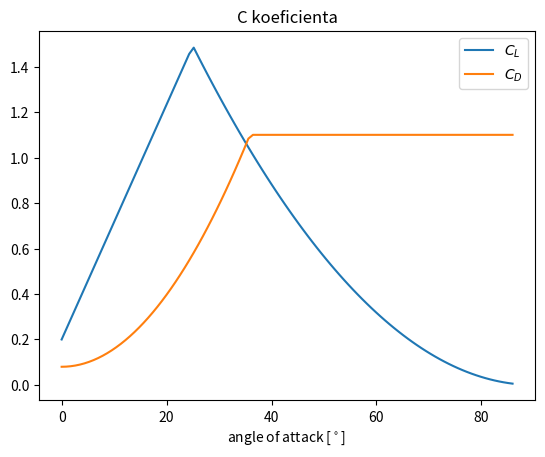
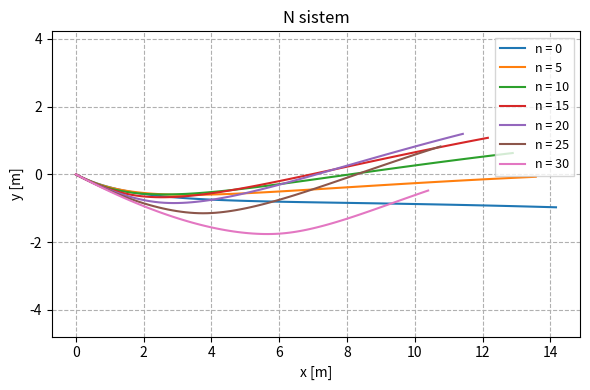

Write the Python code that produced these figures, in order.
import matplotlib.pyplot as plt
import numpy as np
from scipy.integrate import odeint
from warnings import warn

# D je koordinatni sistem diska ob t=0, N je koordinatni sistem x, y

def frisbee_D(y, t, C_L, C_D, K, theta, g, stall_angle):
    d1, d2, v1, v2 = y
    v = (v1**2 + v2**2)**0.5
    alpha = np.arctan(-v2 / v1)

    if alpha > stall_angle:
        warn('Angle of attack > stall_angle => {}°'.format(stall_angle * 180 / np.pi))

    L1 = K * C_L(alpha) * (-v2) * v
    L2 = K * C_L(alpha) * v1 * v
    D1 = K * C_D(alpha) * (-v1) * v
    D2 = K * C_D(alpha) * (-v2) * v
    a1 = L1 + D1 - g * np.sin(theta)
    a2 = L2 + D2 - g * np.cos(theta)
    dydt = [v1, v2, a1, a2]
    return dydt

def frisbee_D_to_N(sol, R0_0R):
    return np.matmul(R0_0R, sol.T).T

def initial_N_to_D(d1, d2, v1, v2, R0_0R):
    return np.matmul(R0_0R.T, np.array([d1, d2, v1, v2])).T

def plot_1_all(t, K, g, theta, C_L, C_D, stall_angle, inital, inital_in_N=True):
    R = np.array([[np.cos(theta), -np.sin(theta)], [np.sin(theta), np.cos(theta)]])
    R0_0R = np.block([[R, np.zeros((2,2))], [np.zeros((2,2)), R]])   # diagonalna blocna

    # C_L0, C_Lalpha, C_D0, C_Dalpha = C_dict['C_L0'], C_dict['C_Lalpha'], C_dict['C_D0'], C_dict['C_Dalpha']

    # zacetne v D ali N sistemu, v1 v D >= 0 drugace se obrne
    x, y, vx, vy = inital
    if inital_in_N:
        y0 = initial_N_to_D(x, y, vx, vy, R0_0R)
    else:
        y0 = (x, y, vx, vy)

    sol = odeint(frisbee_D, y0, t, args=(C_L, C_D, K, theta, g, stall_angle))
    N_sistem = frisbee_D_to_N(sol, R0_0R)

    fig, (ax1, ax2, ax3) = plt.subplots(nrows=3, ncols=1, figsize = (6, 8))
    ax1.plot(t, sol[:, 0], label='$d_1$')
    ax1.plot(t, sol[:, 1], label='$d_2$')
    ax1.plot(t, sol[:, 2], label='$v_1$')
    ax1.plot(t, sol[:, 3], label='$v_2$')
    ax1.grid(linestyle='--')
    ax1.legend(fancybox=False, prop={'size':9})

    ax2.plot(N_sistem[:, 0], N_sistem[:, 1], label='(x, y), N sistem')
    ax2.plot(sol[:, 0], sol[:, 1], label='$(d_1, d_2)$, D sistem')
    ax2.grid(linestyle='--')
    ax2.legend(fancybox=False, prop={'size':9})
    ax2.set_xlabel('x, d1 [m]')
    ax2.set_ylabel('y, d2 [m]')
    ax2.axis('equal')


    ax3.plot(N_sistem[:, 2], N_sistem[:, 3], label='$(v_x, v_y)$, N sistem')
    ax3.plot(sol[:, 2], sol[:, 3], label='$(v_{d1}, v_{d2})$, D sistem')
    ax3.grid(linestyle='--')
    ax3.legend(fancybox=False, prop={'size':9})
    ax3.set_xlabel('$v_x, v_{d1}$ [m/s]')
    ax3.set_ylabel('$v_y, v_{d2}$ [m/s]')
    plt.tight_layout()
    plt.show()

def plot_N_trajectories(t, K, g, theta_list, C_L_list, C_D_list, stall_angle_list, inital_list, inital_in_N=True):
    fig, ax = plt.subplots(nrows=1, ncols=1, figsize = (6, 4))  

    for i in range(len(theta_list)):
        R = np.array([[np.cos(theta_list[i]), -np.sin(theta_list[i])], [np.sin(theta_list[i]), np.cos(theta_list[i])]])
        R0_0R = np.block([[R, np.zeros((2,2))], [np.zeros((2,2)), R]])   # diagonalna blocna
        # C_L0, C_Lalpha, C_D0, C_Dalpha = C_list[i]['C_L0'], C_list[i]['C_Lalpha'], C_list[i]['C_D0'], C_list[i]['C_Dalpha']
        
        # zacetne v D ali N sistemu, v1 v D >= 0 drugace se obrne
        x, y, vx, vy = inital_list[i]
        if inital_in_N:
            y0 = initial_N_to_D(x, y, vx, vy, R0_0R)
        else:
            y0 = (x, y, vx, vy)

        sol = odeint(frisbee_D, y0, t, args=(C_L_list[i], C_D_list[i], K, theta_list[i], g, stall_angle_list[i]))
        N_sistem = frisbee_D_to_N(sol, R0_0R)
        ax.plot(N_sistem[:, 0], N_sistem[:, 1], label='n = {}'. format((i) * 5))   # prilagodi

    ax.legend(fancybox=False, prop={'size':9})
    ax.grid(linestyle='--')
    ax.set_xlabel('x [m]')
    ax.set_ylabel('y [m]')
    ax.axis('equal')
    ax.set_title('N sistem')     
    plt.tight_layout()
    # plt.savefig('med_razlicni_koti.png', dpi=600, bbox_inches='tight')
    plt.show()

def C_L_cutoff(C_L0, C_Lalpha, stall_angle):
    '''Lift cutoff pri stall angle: rad'''
    a = (C_L0 + C_Lalpha * stall_angle) / (1 * (stall_angle - np.pi / 2)**2)

    def C_L(alpha):
        if alpha >= stall_angle:
            return a * (alpha - np.pi / 2)**2
        else:
            return C_L0 + C_Lalpha * alpha
    return C_L

def C_D_cutoff(C_D0, C_Dalpha, C_90):
    '''Drag cutoff pri alpha, ko C_D = C_90, C_90 = za disk pri kotu 90°'''
    alpha_cutoff = ((C_90 - C_D0) / C_Dalpha)**0.5

    def C_D(alpha):
        if alpha >= alpha_cutoff:
            return C_90
        else:
            return C_D0 + C_Dalpha * alpha**2            
    return C_D

g = 9.8
m = 0.175 # competition disc
# m = 0.027   # gravity disc
# A = 0.0616 # competition disc
A = 0.057 # iz clanka
# A = 0.00312 # gravity disc

ro = 1.23
K = A * ro / (2 * m)

# https://www.youtube.com/watch?v=BTiLOtF-LGY, 5:36, interpolacija
# alpha = np.array([0, 10, 20, 30, 40, 45]) * np.pi / 180
# C_L = np.array([5.5, 8.56, 13.5, 17.6, 21.2, 28.75])
# C_D = np.array([0.1, 0.25, 0.35, 0.41, 0.44, 0.68])

C0_dict = {'C_L0':0.0, 'C_Lalpha':0.0, 'C_D0':0.0, 'C_Dalpha':0.0}
C1_dict = {'C_L0':0.15, 'C_Lalpha':1.4, 'C_D0':0.08, 'C_Dalpha':2.72}   # clanek za_koeficiente1, za_koeficeinte2
C2_dict = {'C_L0':0.188, 'C_Lalpha':2.37, 'C_D0':0.15, 'C_Dalpha':1.24} # clanek identification_of...
C3_dict = {'C_L0':0.2, 'C_Lalpha':2.96, 'C_D0':0.08, 'C_Dalpha':2.60}   # -||-
C4_dict = {'C_L0':-0.40, 'C_Lalpha':1.89, 'C_D0':0.83, 'C_Dalpha':0.83} # clanek frisbee_sim
C5_dict = {'C_L0':1.17, 'C_Lalpha':0.28, 'C_D0':5.07, 'C_Dalpha':0.077} # -||-

def plot_C_koef(C_L0, C_Lalpha, stall_angle, C_D0, C_Dalpha, C_90):
    x = np.linspace(0, 1.5, 100)
    y = [C_L_cutoff(C_L0, C_Lalpha, stall_angle)(x) for x in x]
    plt.plot(x * 180 / np.pi, y, label='$C_L$')
    z = [C_D_cutoff(C_D0, C_Dalpha, C_90)(x) for x in x]
    plt.plot(x * 180 / np.pi, z, label='$C_D$')
    plt.xlabel('angle of attack [$^\circ$]')
    plt.legend()
    plt.title('C koeficienta')
    # plt.savefig('koeficienta_cutoff.png', dpi=600, bbox_inches='tight')
    plt.show()

t = np.linspace(0, 1, 101)

theta = np.pi / 180 * 20
stall_angle = np.pi / 180 * 25
C_90 = 1.1
C_L = C_L_cutoff(0.2, 2.96, stall_angle)
C_D = C_D_cutoff(0.08, 2.60, C_90)
# plot_1_all(t, K, g, theta, C_L, C_D, stall_angle, (0, 0, 15, -8))

theta_list = np.ones(7) * np.pi * 25 / 180
theta_list = np.linspace(0, 30, 7) * np.pi / 180
# stall_angle_list = np.pi / 180 * np.linspace(10, 40, 5)     # nastavljeno 1
stall_angle_list = np.ones(7) * np.pi / 180 * 25
C_90_list = np.ones(7) * 1.1
C_L_list = [(0.2, 2.96) for _ in theta_list]
C_D_list = [(0.08, 2.60) for _ in theta_list]
initial_list = [(0, 0, 15, -8) for _ in theta_list]
plot_C_koef(0.2, 2.96, stall_angle, 0.08, 2.60, C_90)

C_L_list = [(C_L_list[i][0], C_L_list[i][1], stall_angle_list[i]) for i in range(len(theta_list))]
C_D_list = [(C_D_list[i][0], C_D_list[i][1], stall_angle_list[i]) for i in range(len(theta_list))]
C_L_list = [C_L_cutoff(*x) for x in C_L_list]
C_D_list = [C_D_cutoff(*x) for x in C_D_list]
plot_N_trajectories(t, K, g, theta_list, C_L_list, C_D_list, stall_angle_list, initial_list)